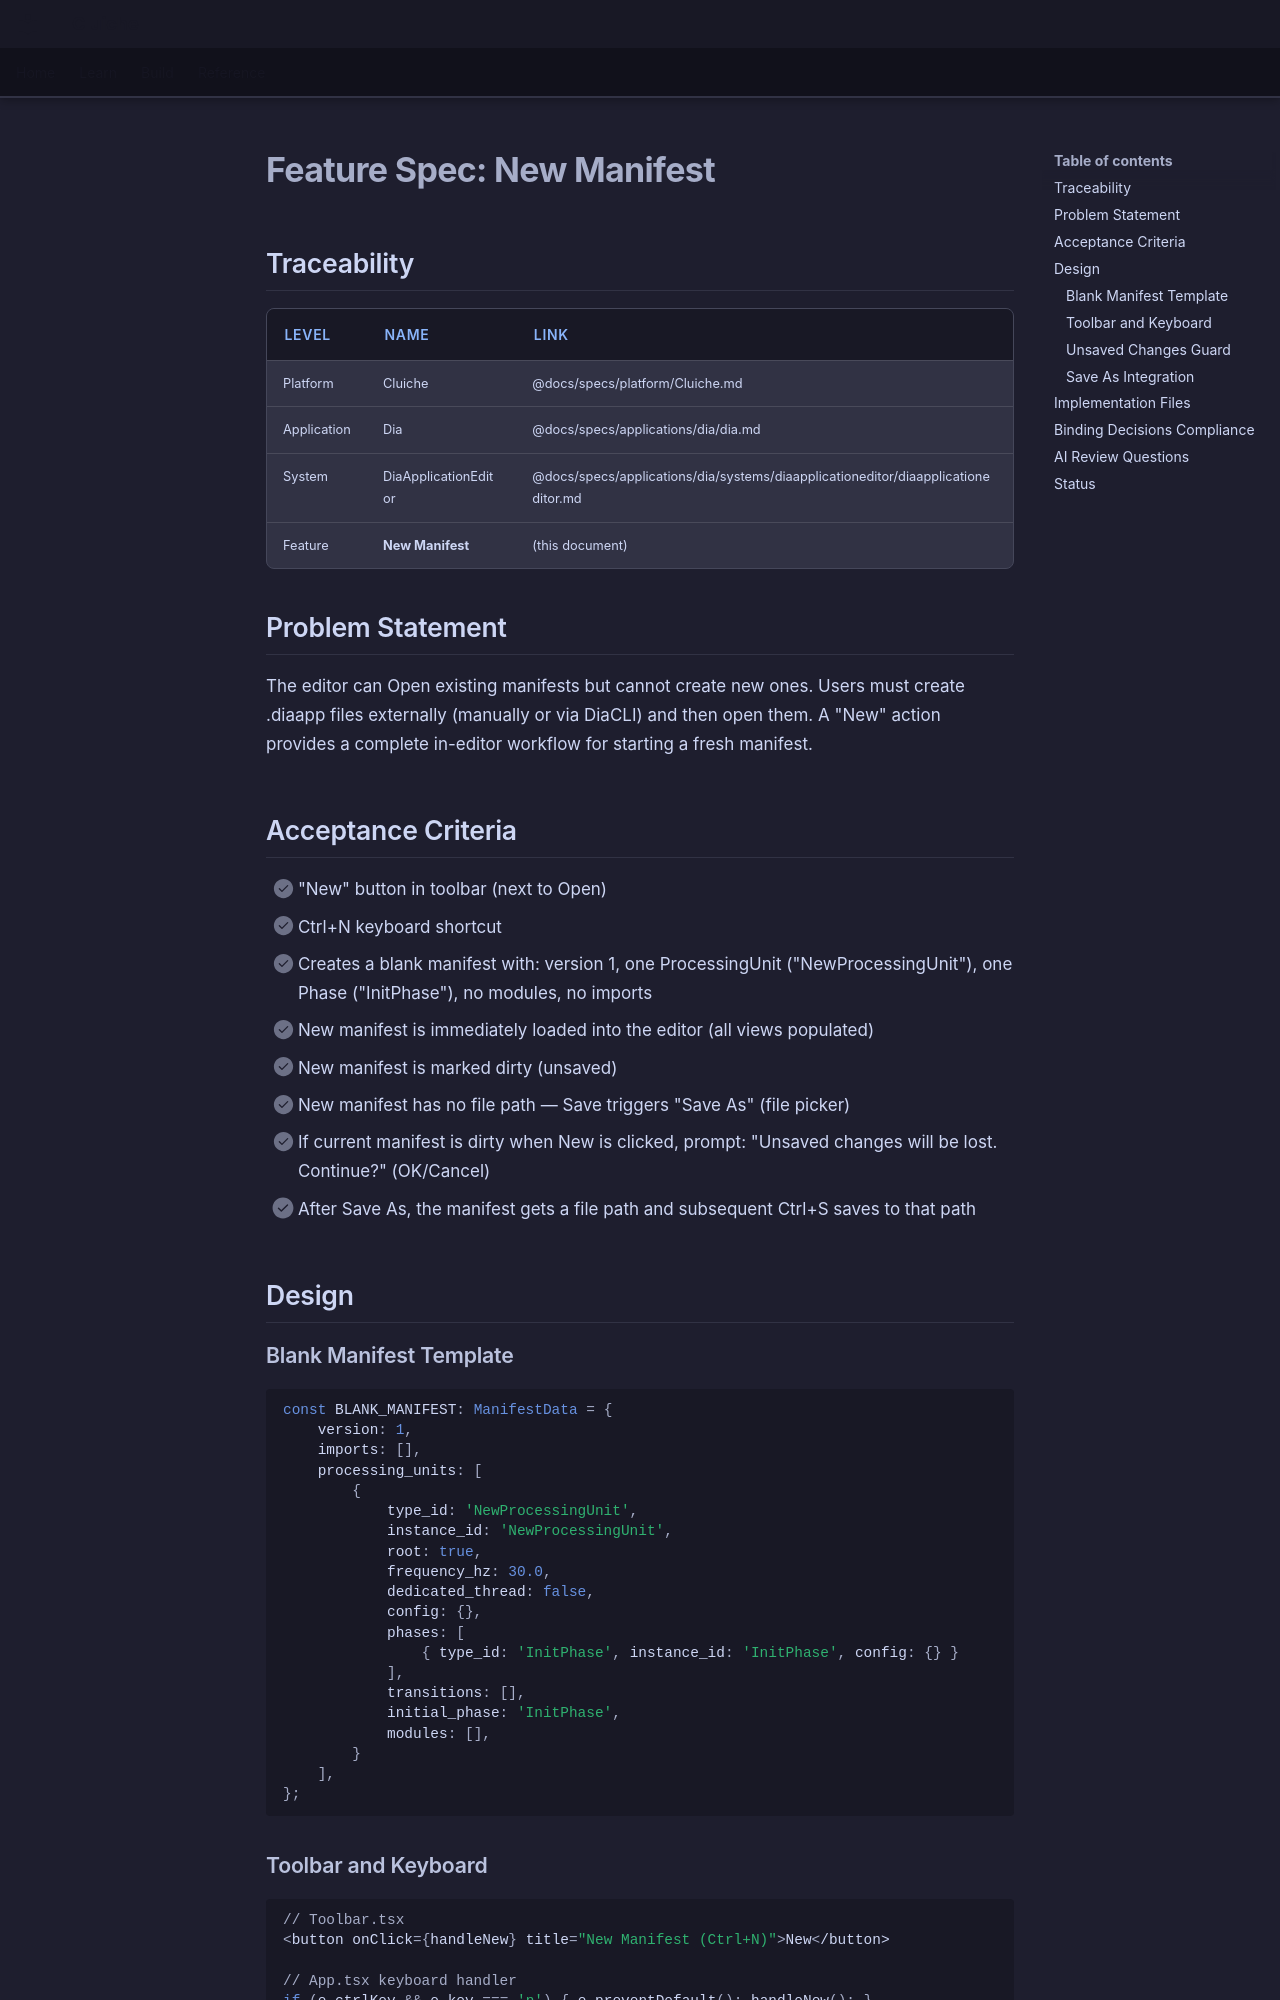

repository: LenihanConor/Cluiche · page: specs/applications/dia/systems/diaapplicationeditor/new-manifest/index.html · generator: mkdocs

# Feature Spec: New Manifest

## Traceability

| Level | Name | Link |
|-------|------|------|
| Platform | Cluiche | @docs/specs/platform/Cluiche.md |
| Application | Dia | @docs/specs/applications/dia/dia.md |
| System | DiaApplicationEditor | @docs/specs/applications/dia/systems/diaapplicationeditor/diaapplicationeditor.md |
| Feature | **New Manifest** | (this document) |

## Problem Statement

The editor can Open existing manifests but cannot create new ones. Users must create .diaapp files externally (manually or via DiaCLI) and then open them. A "New" action provides a complete in-editor workflow for starting a fresh manifest.

## Acceptance Criteria

- [ ] "New" button in toolbar (next to Open)
- [ ] Ctrl+N keyboard shortcut
- [ ] Creates a blank manifest with: version 1, one ProcessingUnit ("NewProcessingUnit"), one Phase ("InitPhase"), no modules, no imports
- [ ] New manifest is immediately loaded into the editor (all views populated)
- [ ] New manifest is marked dirty (unsaved)
- [ ] New manifest has no file path — Save triggers "Save As" (file picker)
- [ ] If current manifest is dirty when New is clicked, prompt: "Unsaved changes will be lost. Continue?" (OK/Cancel)
- [ ] After Save As, the manifest gets a file path and subsequent Ctrl+S saves to that path

## Design

### Blank Manifest Template

```typescript
const BLANK_MANIFEST: ManifestData = {
    version: 1,
    imports: [],
    processing_units: [
        {
            type_id: 'NewProcessingUnit',
            instance_id: 'NewProcessingUnit',
            root: true,
            frequency_hz: 30.0,
            dedicated_thread: false,
            config: {},
            phases: [
                { type_id: 'InitPhase', instance_id: 'InitPhase', config: {} }
            ],
            transitions: [],
            initial_phase: 'InitPhase',
            modules: [],
        }
    ],
};
```

### Toolbar and Keyboard

```typescript
// Toolbar.tsx
<button onClick={handleNew} title="New Manifest (Ctrl+N)">New</button>

// App.tsx keyboard handler
if (e.ctrlKey && e.key === 'n') { e.preventDefault(); handleNew(); }
```
